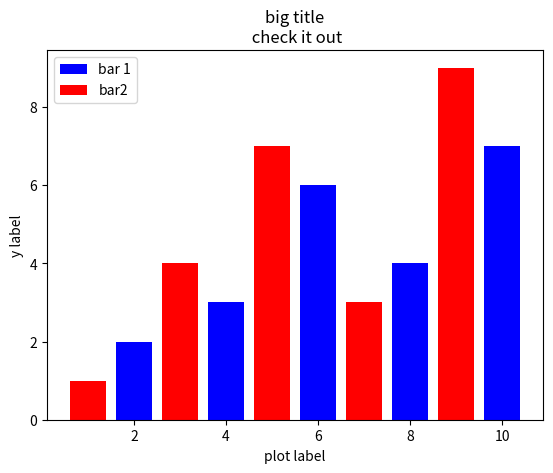

Generate this figure with matplotlib:
import matplotlib.pyplot as plt

x = [2,4,6,8,10]
y = [2,3,6,4,7]

x2 = [1,3,5,7,9]
y2 = [1,4,7,3,9]

plt.bar(x,y, label='bar 1', color='b')
plt.bar(x2,y2, label='bar2', color='r')

plt.xlabel('plot label')
plt.ylabel('y label')
plt.title('big title\n check it out')

plt.legend()
plt.show()
